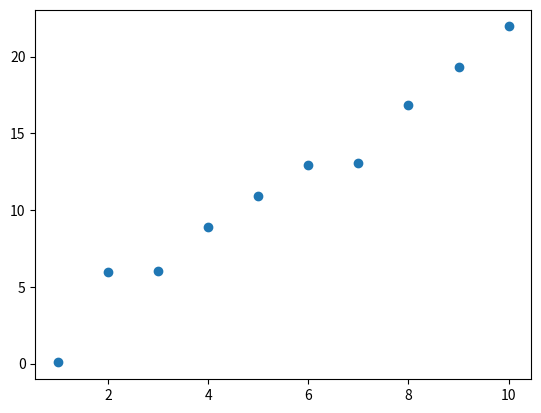

Source code (Python):
import numpy as np
import matplotlib.pyplot as plt

class SimpleLinearRegressor:
    def __init__(self, x, y):
        """
        This class is used to fit a set of x, y values.
        It can be run "all at once", or stepwise in which case the intermediate results can be inspected with higher detail.
        """
        self.x = x
        self.y = y
        self.params = self.init_params()
        self.err = np.inf
        self.err_updated = False
        self.hist = {
            'param1' : [],
            'param2' : [],
            'error' : []
        }

    def init_params(self, param1_range=None, param2_range=None):
        """
        Randomly initialize the parameters to some reasonable values for given range.
        """
        param1_range = param1_range or [0, 1]
        param2_range = param2_range or [0, 1]
        return np.random.uniform(param1_range[0], param1_range[1], 1), np.random.uniform(param2_range[0], param2_range[1], 1)

    def get_error(self):
        """
        gets current error if it has been updated.
        If it hasn't been updated, updates error for new parameters and returns new error.
        """
        if self.err_updated:
            return self.err

        self.err = np.sum((self.y - self.predict(self.x))**2)
        self.hist['error'].append(self.err)
        self.err_updated = True
        return self.err

    def update_params(self):
        """
        updates a new step of parameters based on cost function (error)
        """
        #TODO: implement gradient descent

    def predict(self, x):
        return self.params[0] + self.params[1] * x

    def run(self, steps=1):
        """
        Runs the linear regression for a given number of steps.
        """
        #TODO: implement full algorithm

    
if __name__ == '__main__':
    x = np.array([1, 2, 3, 4, 5, 6, 7, 8, 9, 10])
    y = (x + np.random.uniform(-1, 1, 10)) * 2
    plt.plot(x, y, 'o')
    plt.show()
